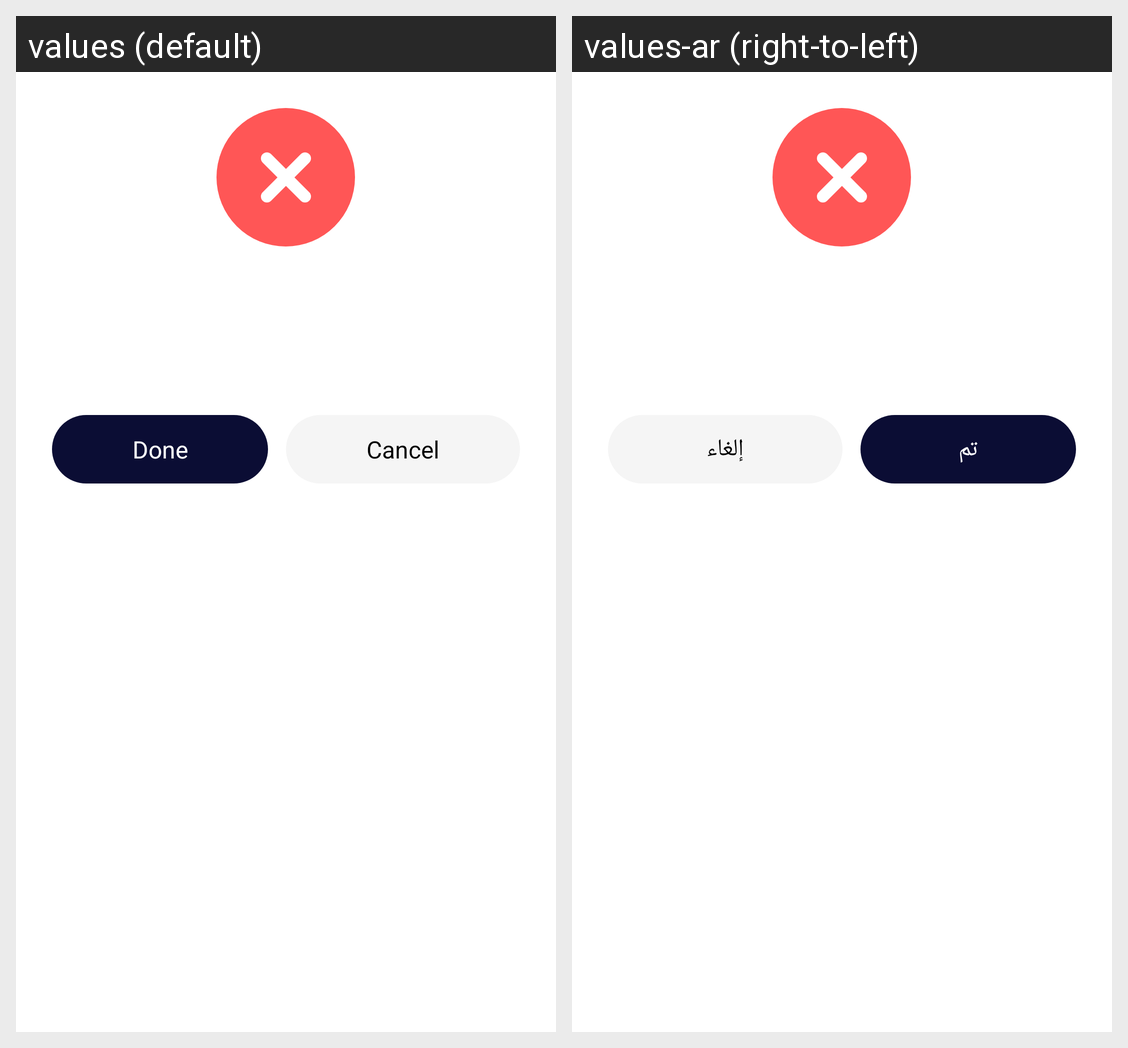

The same Android screen rendered under two of its app's locales, left to right. List the strings drawn on it with the default value and each locale's translation.
Android screen res/layout/alert_dialog_message.xml rendered under 2 locales, left to right: values (default), values-ar (right-to-left). Device: Nexus 5 (rendered at 1080×1920; each locale shown at half size, 540×960, under a caption strip naming it); theme Theme.App.
Strings drawn on this screen, with the default value and each locale's value (text and hints the layout hard-codes, and strings that could not be matched under every locale, appear in the picture but are not listed):

done
  values: Done
  values-ar: تم

cancel
  values: Cancel
  values-ar: إلغاء
